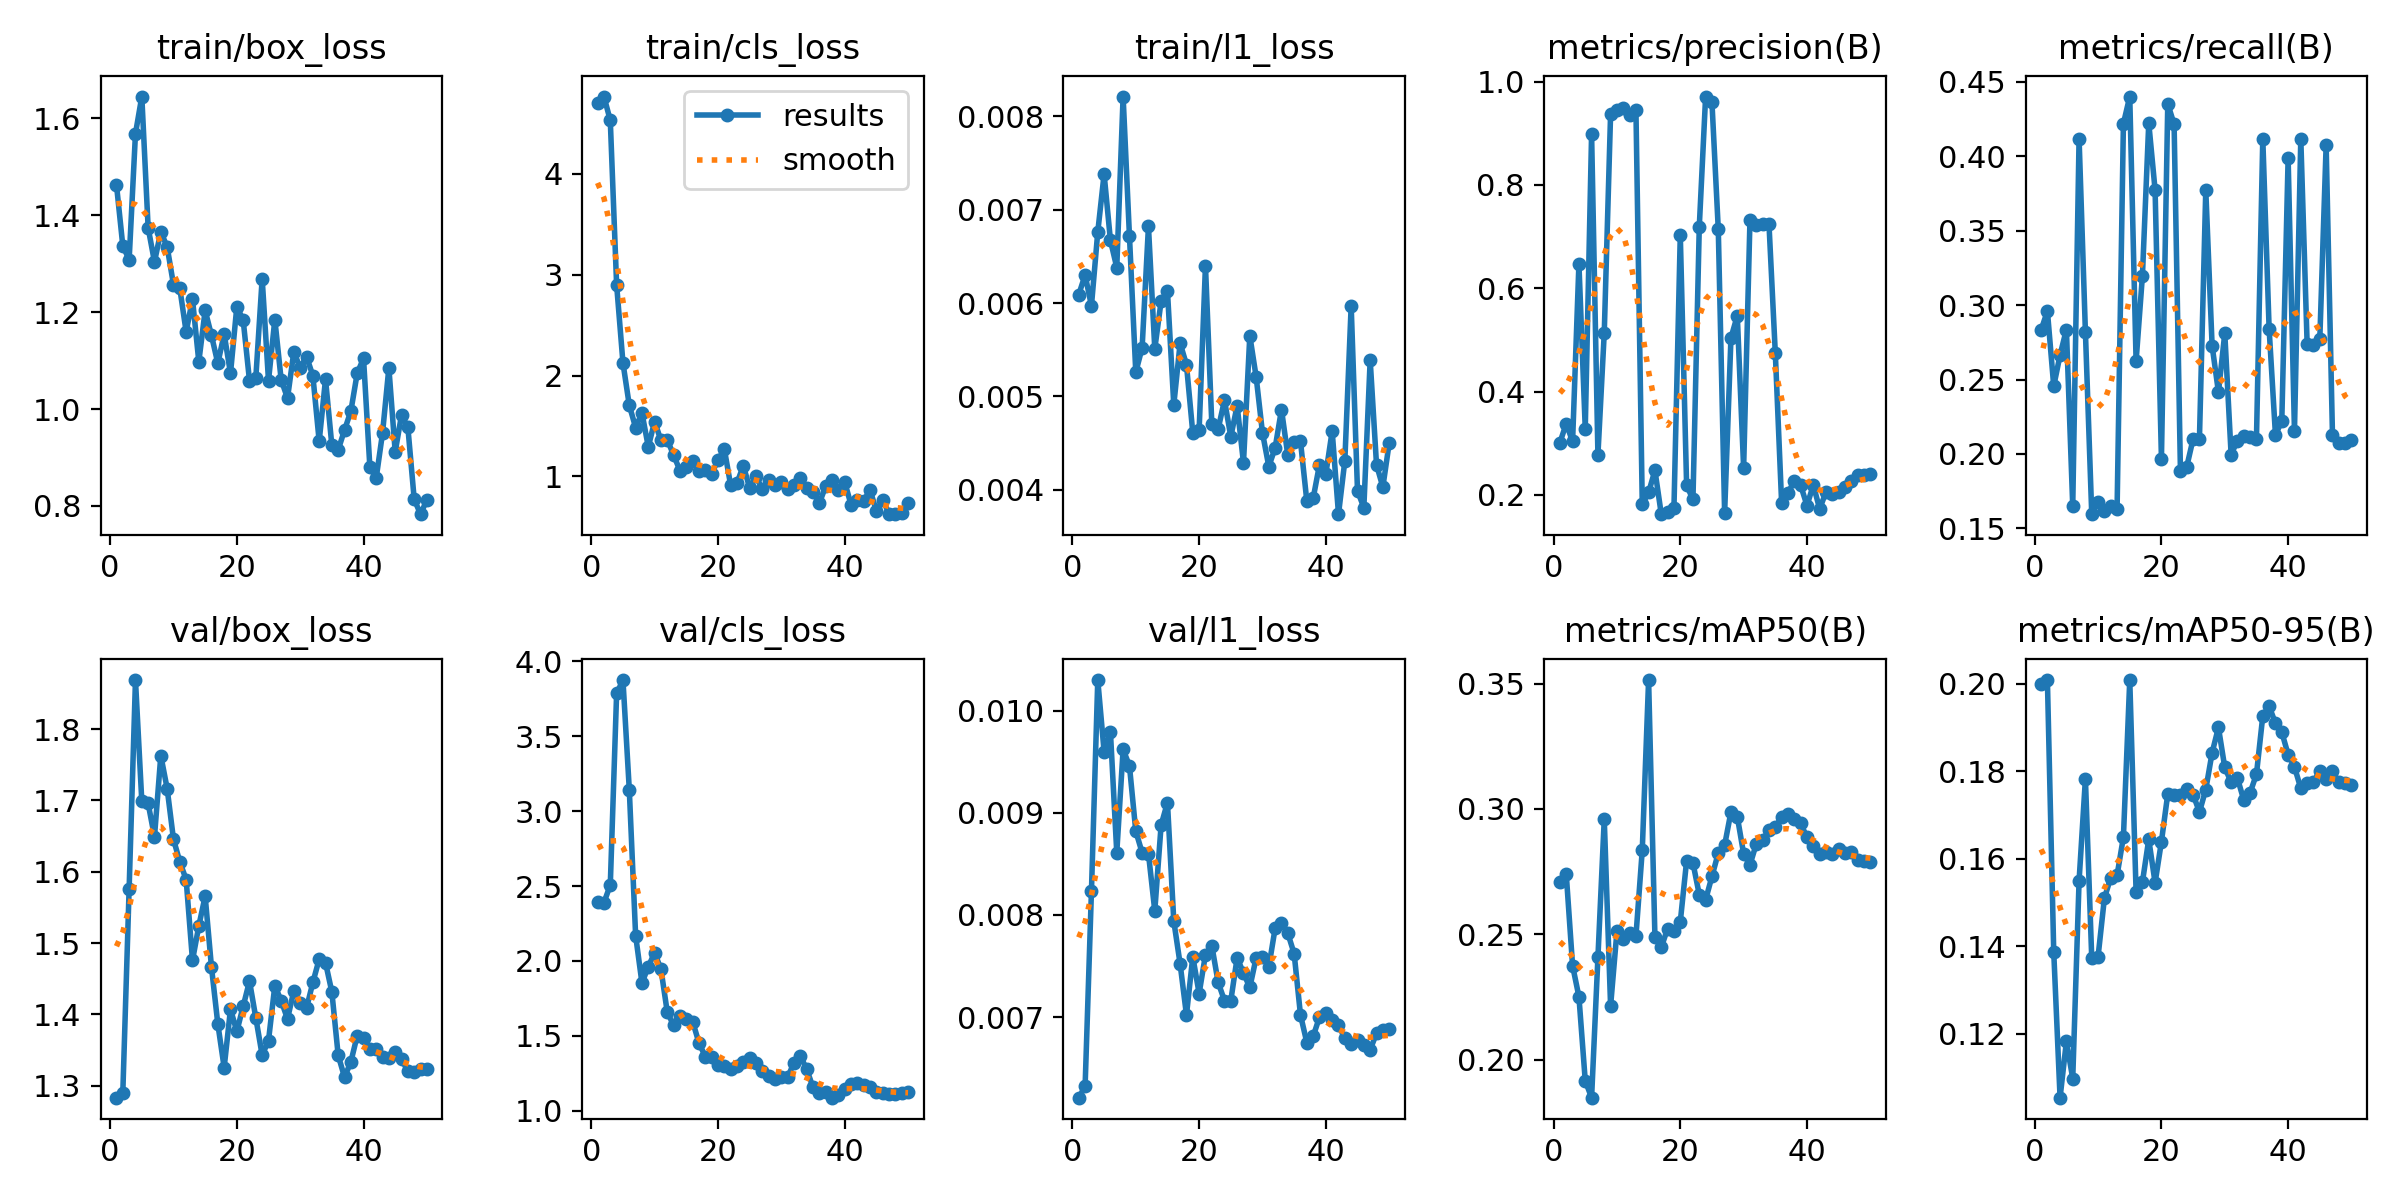

Source data for this figure (header and first rows):
epoch, time, train/box_loss, train/cls_loss, train/l1_loss, metrics/precision(B), metrics/recall(B), metrics/mAP50(B), metrics/mAP50-95(B), val/box_loss, val/cls_loss, val/l1_loss, lr/pg0, lr/pg1, lr/pg2
1, 5.179, 1.463, 4.707, 0.00609, 0.3012, 0.2832, 0.271, 0.2, 1.283, 2.391, 0.00621, 0.0002083, 0.0002083, 0.0002083
2, 6.586, 1.337, 4.768, 0.0063, 0.3377, 0.296, 0.274, 0.2008, 1.289, 2.389, 0.00632, 0.0006126, 0.0006126, 0.0006126
3, 7.888, 1.308, 4.531, 0.00597, 0.3033, 0.2455, 0.2374, 0.1387, 1.576, 2.506, 0.00823, 0.001, 0.001, 0.001
4, 9.553, 1.568, 2.9, 0.00676, 0.6472, 0.2664, 0.2251, 0.1054, 1.869, 3.785, 0.0103, 0.001176, 0.001176, 0.001176
5, 11.39, 1.645, 2.126, 0.00738, 0.3281, 0.2836, 0.1915, 0.1183, 1.699, 3.875, 0.0096, 0.001151, 0.001151, 0.001151
6, 12.86, 1.374, 1.705, 0.00667, 0.8983, 0.1649, 0.1848, 0.1098, 1.696, 3.144, 0.00979, 0.001126, 0.001126, 0.001126
7, 14.06, 1.304, 1.484, 0.00638, 0.2777, 0.4119, 0.2407, 0.1549, 1.649, 2.17, 0.00861, 0.001102, 0.001102, 0.001102
8, 15.29, 1.366, 1.629, 0.00821, 0.5137, 0.2819, 0.2959, 0.1782, 1.763, 1.852, 0.00962, 0.001077, 0.001077, 0.001077
9, 16.52, 1.335, 1.293, 0.00672, 0.9376, 0.1596, 0.2214, 0.1373, 1.717, 1.962, 0.00946, 0.001052, 0.001052, 0.001052
10, 17.77, 1.257, 1.543, 0.00526, 0.9458, 0.1676, 0.2511, 0.1376, 1.645, 2.054, 0.00882, 0.001027, 0.001027, 0.001027
11, 19.06, 1.249, 1.356, 0.00552, 0.948, 0.1619, 0.2481, 0.151, 1.614, 1.944, 0.00861, 0.001002, 0.001002, 0.001002
12, 20.3, 1.159, 1.36, 0.00682, 0.9357, 0.1649, 0.2503, 0.1557, 1.589, 1.657, 0.0086, 0.0009778, 0.0009778, 0.0009778
13, 21.54, 1.227, 1.212, 0.00551, 0.9457, 0.1631, 0.2493, 0.1562, 1.476, 1.571, 0.00804, 0.000953, 0.000953, 0.000953
14, 23.59, 1.098, 1.056, 0.00602, 0.1815, 0.4219, 0.2836, 0.1649, 1.524, 1.632, 0.00888, 0.0009283, 0.0009283, 0.0009283
15, 25.44, 1.204, 1.09, 0.00613, 0.2045, 0.4401, 0.3514, 0.2008, 1.566, 1.61, 0.0091, 0.0009035, 0.0009035, 0.0009035
16, 26.74, 1.152, 1.156, 0.00491, 0.2474, 0.2624, 0.2487, 0.1525, 1.466, 1.595, 0.00794, 0.0008787, 0.0008787, 0.0008787
17, 27.93, 1.094, 1.054, 0.00557, 0.1625, 0.3197, 0.2447, 0.1547, 1.386, 1.452, 0.00752, 0.000854, 0.000854, 0.000854
18, 29.13, 1.155, 1.062, 0.00534, 0.1659, 0.4223, 0.2523, 0.1644, 1.325, 1.361, 0.00702, 0.0008293, 0.0008293, 0.0008293
19, 30.36, 1.074, 1.026, 0.00461, 0.1739, 0.3772, 0.2514, 0.1545, 1.407, 1.359, 0.00759, 0.0008045, 0.0008045, 0.0008045
20, 32.4, 1.211, 1.161, 0.00464, 0.7029, 0.1968, 0.2549, 0.1639, 1.376, 1.305, 0.00723, 0.0007797, 0.0007797, 0.0007797
21, 33.61, 1.184, 1.271, 0.0064, 0.2184, 0.4352, 0.2793, 0.1748, 1.411, 1.299, 0.00761, 0.000755, 0.000755, 0.000755
22, 34.8, 1.058, 0.9126, 0.00471, 0.191, 0.4215, 0.2784, 0.1745, 1.447, 1.279, 0.0077, 0.0007302, 0.0007302, 0.0007302
23, 36.26, 1.065, 0.9327, 0.00465, 0.7193, 0.1888, 0.2658, 0.1744, 1.395, 1.302, 0.00734, 0.0007055, 0.0007055, 0.0007055
24, 38.01, 1.269, 1.106, 0.00496, 0.971, 0.1915, 0.2637, 0.176, 1.343, 1.328, 0.00716, 0.0006808, 0.0006808, 0.0006808
25, 39.55, 1.059, 0.8844, 0.00457, 0.9597, 0.2101, 0.2731, 0.1746, 1.363, 1.354, 0.00716, 0.000656, 0.000656, 0.000656
26, 40.76, 1.185, 1.001, 0.0049, 0.7136, 0.2101, 0.2824, 0.1707, 1.44, 1.32, 0.00758, 0.0006312, 0.0006312, 0.0006312
27, 41.97, 1.06, 0.8735, 0.00429, 0.1649, 0.3772, 0.2855, 0.1758, 1.419, 1.264, 0.00743, 0.0006065, 0.0006065, 0.0006065
28, 43.28, 1.023, 0.9607, 0.00565, 0.5038, 0.2727, 0.2988, 0.1842, 1.393, 1.23, 0.00729, 0.0005818, 0.0005818, 0.0005818
29, 44.49, 1.119, 0.9156, 0.00521, 0.5467, 0.2416, 0.2969, 0.19, 1.433, 1.213, 0.00758, 0.000557, 0.000557, 0.000557
30, 45.69, 1.085, 0.9401, 0.00461, 0.2516, 0.281, 0.2821, 0.1808, 1.416, 1.225, 0.00759, 0.0005322, 0.0005322, 0.0005322
31, 46.9, 1.108, 0.8698, 0.00425, 0.7315, 0.1996, 0.2776, 0.1775, 1.408, 1.224, 0.00749, 0.0005075, 0.0005075, 0.0005075
32, 48.21, 1.069, 0.9117, 0.00445, 0.7218, 0.2089, 0.2861, 0.1784, 1.445, 1.32, 0.00787, 0.0004827, 0.0004827, 0.0004827
33, 49.6, 0.9337, 0.9842, 0.00486, 0.7247, 0.2121, 0.2876, 0.1734, 1.477, 1.365, 0.00792, 0.000458, 0.000458, 0.000458
34, 51.31, 1.061, 0.8865, 0.00437, 0.7246, 0.2115, 0.2915, 0.1751, 1.472, 1.278, 0.00782, 0.0004332, 0.0004332, 0.0004332
35, 53.11, 0.9249, 0.8472, 0.00451, 0.4745, 0.2101, 0.2927, 0.1793, 1.431, 1.155, 0.00762, 0.0004085, 0.0004085, 0.0004085
36, 54.37, 0.9158, 0.7329, 0.00452, 0.1838, 0.4117, 0.2968, 0.1926, 1.342, 1.121, 0.00702, 0.0003837, 0.0003837, 0.0003837
37, 55.61, 0.9566, 0.9027, 0.00388, 0.2045, 0.284, 0.2978, 0.1948, 1.312, 1.128, 0.00675, 0.000359, 0.000359, 0.000359
38, 56.81, 0.9957, 0.965, 0.00391, 0.2258, 0.2128, 0.2958, 0.1909, 1.333, 1.087, 0.00681, 0.0003343, 0.0003343, 0.0003343
39, 58.07, 1.074, 0.8665, 0.00427, 0.2186, 0.2221, 0.2943, 0.1889, 1.37, 1.108, 0.007, 0.0003095, 0.0003095, 0.0003095
40, 59.33, 1.105, 0.9436, 0.00417, 0.1792, 0.3987, 0.2886, 0.1838, 1.367, 1.147, 0.00704, 0.0002848, 0.0002848, 0.0002848
41, 61.81, 0.8803, 0.7199, 0.00463, 0.219, 0.2154, 0.2854, 0.181, 1.351, 1.181, 0.00697, 0.00026, 0.00026, 0.00026
42, 64.21, 0.8575, 0.7649, 0.00374, 0.1727, 0.4117, 0.2819, 0.1761, 1.351, 1.182, 0.00692, 0.0002352, 0.0002352, 0.0002352
43, 66.37, 0.9505, 0.7569, 0.00431, 0.2054, 0.2739, 0.2828, 0.1772, 1.34, 1.172, 0.00679, 0.0002105, 0.0002105, 0.0002105
44, 67.53, 1.085, 0.8659, 0.00597, 0.2018, 0.2729, 0.2821, 0.1775, 1.338, 1.156, 0.00674, 0.0001857, 0.0001857, 0.0001857
45, 68.75, 0.9116, 0.6586, 0.00399, 0.2062, 0.2771, 0.2839, 0.18, 1.347, 1.127, 0.00677, 0.000161, 0.000161, 0.000161
46, 70, 0.988, 0.7664, 0.00381, 0.2157, 0.4073, 0.2823, 0.1783, 1.338, 1.115, 0.00673, 0.0001363, 0.0001363, 0.0001363
47, 71.21, 0.9623, 0.6297, 0.00539, 0.2264, 0.2128, 0.2828, 0.18, 1.32, 1.111, 0.00668, 0.0001115, 0.0001115, 0.0001115
48, 72.38, 0.8137, 0.6246, 0.00427, 0.2378, 0.2076, 0.2798, 0.1774, 1.319, 1.115, 0.00684, 8.675e-05, 8.675e-05, 8.675e-05
49, 73.6, 0.783, 0.6379, 0.00403, 0.2381, 0.2074, 0.279, 0.1774, 1.323, 1.118, 0.00687, 6.2e-05, 6.2e-05, 6.2e-05
50, 74.8, 0.8126, 0.7347, 0.0045, 0.2408, 0.2097, 0.2789, 0.1767, 1.323, 1.122, 0.00688, 3.725e-05, 3.725e-05, 3.725e-05
